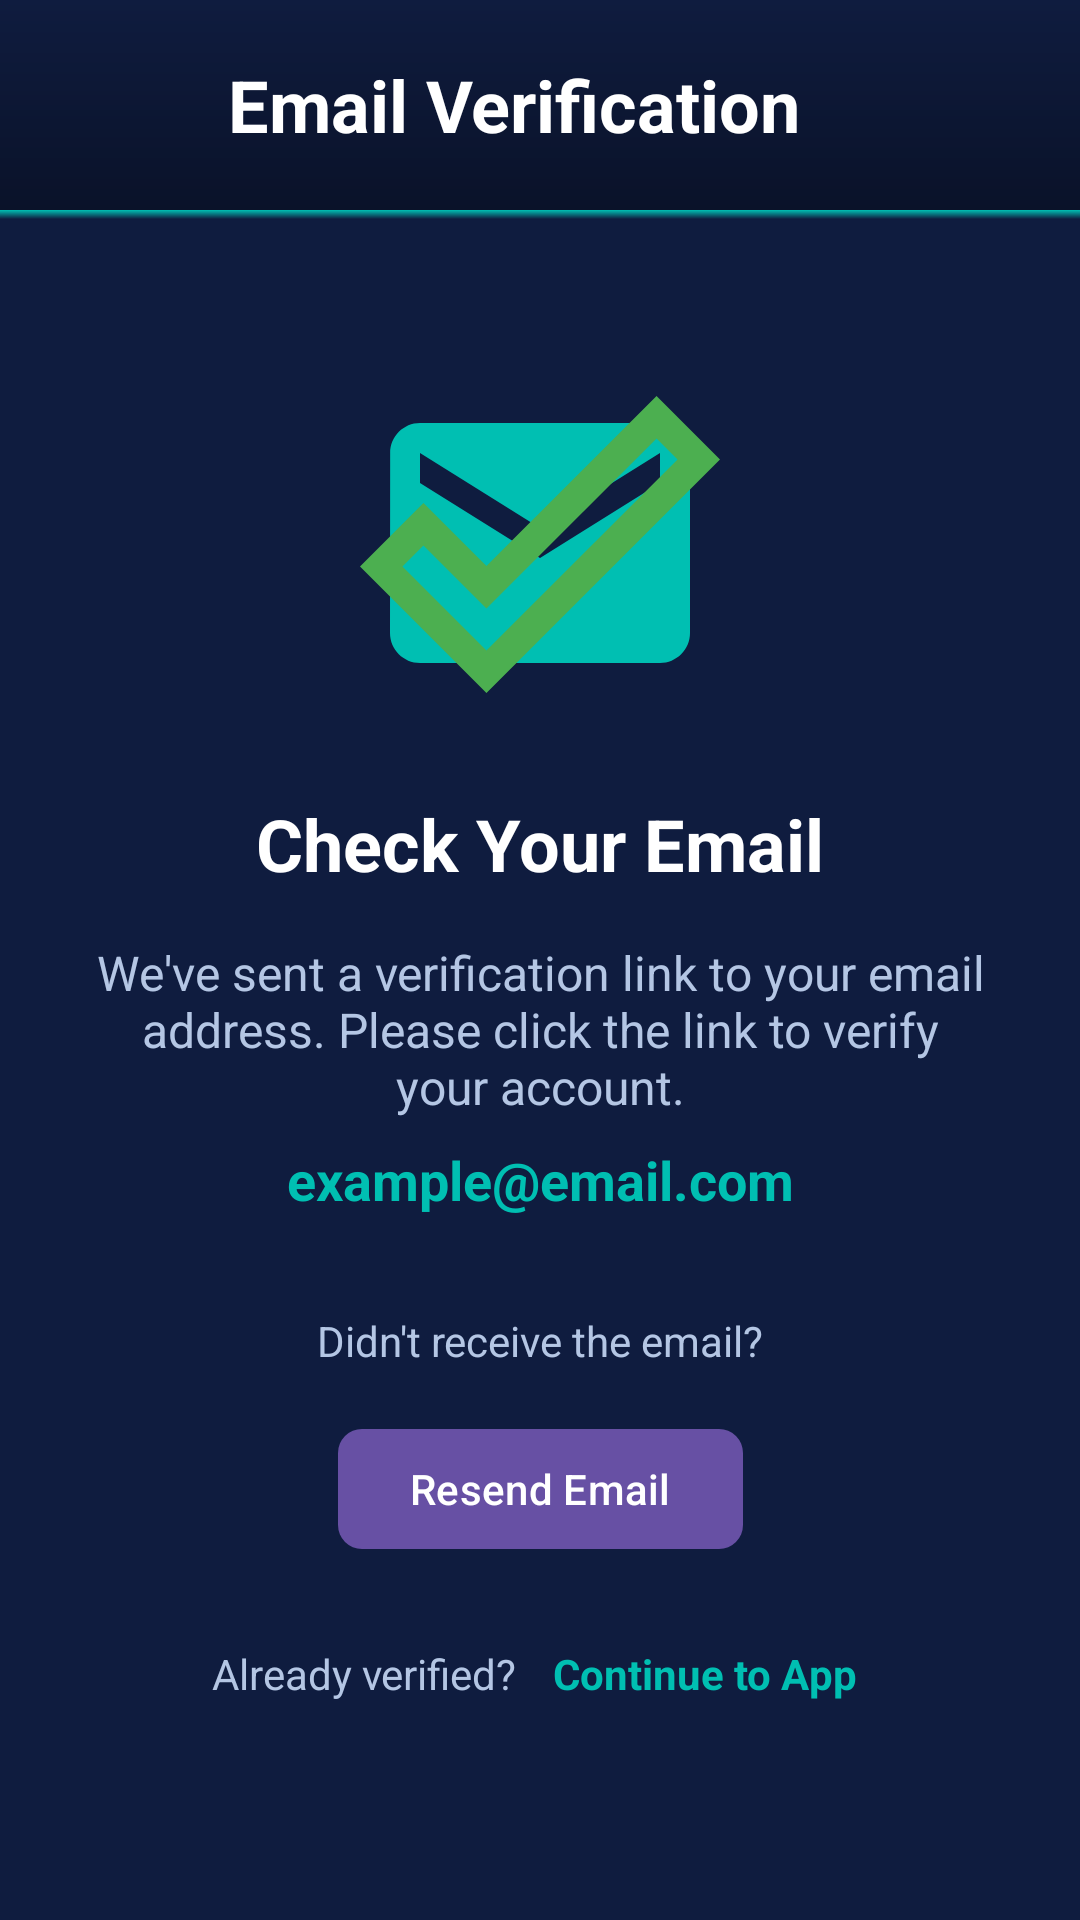

The Android layout XML behind this screen, and the referenced resources:
<!-- AndroidManifest.xml: application theme Theme.SecuPhone -->
<!-- res/layout/activity_email_verification.xml -->
<?xml version="1.0" encoding="utf-8"?>
<androidx.constraintlayout.widget.ConstraintLayout xmlns:android="http://schemas.android.com/apk/res/android"
    xmlns:app="http://schemas.android.com/apk/res-auto"
    xmlns:tools="http://schemas.android.com/tools"
    android:layout_width="match_parent"
    android:layout_height="match_parent"
    android:background="@color/background"
    tools:context=".authentication.EmailVerificationActivity">

    <androidx.appcompat.widget.Toolbar
        android:id="@+id/toolbar"
        android:layout_width="match_parent"
        android:layout_height="70dp"
        android:background="@drawable/navbar_gradient_background"
        android:elevation="6dp"
        app:layout_constraintTop_toTopOf="parent">

        <LinearLayout
            android:layout_width="match_parent"
            android:layout_height="wrap_content"
            android:orientation="horizontal"
            android:gravity="center_vertical">

            <ImageButton
                android:id="@+id/back_button"
                android:layout_width="48dp"
                android:layout_height="48dp"
                android:background="?attr/selectableItemBackgroundBorderless"
                android:src="@drawable/ic_arrow_back"
                app:tint="@color/text"
                android:contentDescription="@string/back" />

            <TextView
                android:layout_width="0dp"
                android:layout_height="wrap_content"
                android:layout_weight="1"
                android:layout_marginStart="12dp"
                android:text="@string/email_verification"
                android:textColor="@color/logo"
                android:textSize="24sp"
                android:textStyle="bold" />
        </LinearLayout>
    </androidx.appcompat.widget.Toolbar>

    
    <View
        android:id="@+id/navbar_shadow"
        android:layout_width="match_parent"
        android:layout_height="3dp"
        android:background="@drawable/enhanced_navbar_shadow"
        android:elevation="6dp"
        app:layout_constraintTop_toBottomOf="@id/toolbar" />

    <ImageView
        android:id="@+id/email_icon"
        android:layout_width="120dp"
        android:layout_height="120dp"
        android:layout_marginTop="48dp"
        android:src="@drawable/ic_email_verification"
        android:contentDescription="@string/email_verification"
        app:layout_constraintTop_toBottomOf="@id/navbar_shadow"
        app:layout_constraintStart_toStartOf="parent"
        app:layout_constraintEnd_toEndOf="parent" />

    <TextView
        android:id="@+id/verification_title"
        android:layout_width="wrap_content"
        android:layout_height="wrap_content"
        android:layout_marginTop="24dp"
        android:text="@string/check_your_email"
        android:textColor="@color/text"
        android:textSize="24sp"
        android:textStyle="bold"
        app:layout_constraintTop_toBottomOf="@id/email_icon"
        app:layout_constraintStart_toStartOf="parent"
        app:layout_constraintEnd_toEndOf="parent" />

    <TextView
        android:id="@+id/verification_message"
        android:layout_width="0dp"
        android:layout_height="wrap_content"
        android:layout_marginStart="32dp"
        android:layout_marginEnd="32dp"
        android:layout_marginTop="16dp"
        android:text="@string/verification_email_sent"
        android:textColor="@color/text_secondary"
        android:textSize="16sp"
        android:textAlignment="center"
        app:layout_constraintTop_toBottomOf="@id/verification_title"
        app:layout_constraintStart_toStartOf="parent"
        app:layout_constraintEnd_toEndOf="parent" />

    <TextView
        android:id="@+id/email_address"
        android:layout_width="wrap_content"
        android:layout_height="wrap_content"
        android:layout_marginTop="8dp"
        android:text="example@email.com"
        android:textColor="@color/accent_primary"
        android:textSize="18sp"
        android:textStyle="bold"
        app:layout_constraintTop_toBottomOf="@id/verification_message"
        app:layout_constraintStart_toStartOf="parent"
        app:layout_constraintEnd_toEndOf="parent" />

    <TextView
        android:id="@+id/didnt_receive_text"
        android:layout_width="wrap_content"
        android:layout_height="wrap_content"
        android:layout_marginTop="32dp"
        android:text="@string/didnt_receive_email"
        android:textColor="@color/text_secondary"
        android:textSize="14sp"
        app:layout_constraintTop_toBottomOf="@id/email_address"
        app:layout_constraintStart_toStartOf="parent"
        app:layout_constraintEnd_toEndOf="parent" />

    <com.google.android.material.button.MaterialButton
        android:id="@+id/resend_button"
        android:layout_width="wrap_content"
        android:layout_height="wrap_content"
        android:layout_marginTop="16dp"
        android:text="@string/resend_email"
        android:textSize="14sp"
        app:cornerRadius="8dp"
        app:layout_constraintTop_toBottomOf="@id/didnt_receive_text"
        app:layout_constraintStart_toStartOf="parent"
        app:layout_constraintEnd_toEndOf="parent" />

    <LinearLayout
        android:layout_width="wrap_content"
        android:layout_height="wrap_content"
        android:orientation="horizontal"
        android:layout_marginTop="24dp"
        android:gravity="center"
        app:layout_constraintTop_toBottomOf="@id/resend_button"
        app:layout_constraintStart_toStartOf="parent"
        app:layout_constraintEnd_toEndOf="parent">

        <TextView
            android:id="@+id/already_verified_text"
            android:layout_width="wrap_content"
            android:layout_height="wrap_content"
            android:text="@string/already_verified"
            android:textColor="@color/text_secondary"
            android:textSize="14sp" />

        <TextView
            android:id="@+id/continue_to_app"
            android:layout_width="wrap_content"
            android:layout_height="wrap_content"
            android:layout_marginStart="8dp"
            android:text="@string/continue_to_app"
            android:textColor="@color/accent_primary"
            android:textSize="14sp"
            android:textStyle="bold"
            android:background="?attr/selectableItemBackground"
            android:padding="4dp" />
    </LinearLayout>

    <ProgressBar
        android:id="@+id/loading_indicator"
        android:layout_width="32dp"
        android:layout_height="32dp"
        android:layout_marginTop="16dp"
        android:visibility="gone"
        android:indeterminateTint="@color/accent_primary"
        app:layout_constraintTop_toBottomOf="@id/resend_button"
        app:layout_constraintStart_toStartOf="parent"
        app:layout_constraintEnd_toEndOf="parent" />

</androidx.constraintlayout.widget.ConstraintLayout>
<!-- resources referenced by this layout -->
<resources>
  <color name="accent_primary">#00BFB2</color>
  <color name="background">#0F1C3F</color>
  <color name="logo">#FFFFFF</color>
  <color name="text">#FFFFFF</color>
  <color name="text_secondary">#B4C6E4</color>
  <!-- drawable enhanced_navbar_shadow (drawable) -->
  <?xml version="1.0" encoding="utf-8"?>
  <shape xmlns:android="http://schemas.android.com/apk/res/android">
      <gradient
          android:angle="270"
          android:startColor="@color/accent_primary"
          android:endColor="#00000000"
          android:type="linear" />
  </shape>
  <!-- drawable ic_email_verification (drawable) -->
  <?xml version="1.0" encoding="utf-8"?>
  <vector xmlns:android="http://schemas.android.com/apk/res/android"
      xmlns:app="http://schemas.android.com/apk/res-auto"
      android:width="120dp"
      android:height="120dp"
      android:viewportWidth="24"
      android:viewportHeight="24">
      <path
          android:fillColor="@color/accent_primary"
          android:pathData="M20,4L4,4c-1.1,0 -1.99,0.9 -1.99,2L2,18c0,1.1 0.9,2 2,2h16c1.1,0 2,-0.9 2,-2L22,6c0,-1.1 -0.9,-2 -2,-2zM20,8l-8,5 -8,-5L4,6l8,5 8,-5v2z"/>
      <path
          android:fillColor="@color/success_green"
          android:pathData="M19.77,5.03l1.4,1.4L8.43,19.17l-5.6,-5.6 1.4,-1.4 4.2,4.2L19.77,5.03m0,-2.83L8.43,13.54l-4.2,-4.2L0,13.57 8.43,22 24,6.43 19.77,2.2z"/>
  </vector>
  <!-- drawable navbar_gradient_background (drawable) -->
  <?xml version="1.0" encoding="utf-8"?>
  <shape xmlns:android="http://schemas.android.com/apk/res/android">
      <gradient
          android:angle="90"
          android:startColor="@color/navbar_background"
          android:endColor="@color/background"
          android:type="linear" />
  </shape>
  <string name="already_verified">Already verified?</string>
  <string name="back">Back</string>
  <string name="check_your_email">Check Your Email</string>
  <string name="continue_to_app">Continue to App</string>
  <string name="didnt_receive_email">Didn\'t receive the email?</string>
  <string name="email_verification">Email Verification</string>
  <string name="resend_email">Resend Email</string>
  <string name="verification_email_sent">We\'ve sent a verification link to your email address. Please click the link to verify your account.</string>
  <style name="Theme.SecuPhone" parent="Theme.SecuPhoneByCoursor">
          
      </style>
  <color name="success_green">#4CAF50</color>
  <color name="navbar_background">#0A1229</color>
  <style name="Theme.SecuPhoneByCoursor" parent="Base.Theme.SecuPhoneByCoursor" />
  <style name="Base.Theme.SecuPhoneByCoursor" parent="Theme.Material3.DayNight.NoActionBar">
          
          
          <item name="android:statusBarColor">@android:color/transparent</item>
          <item name="android:windowLightStatusBar">false</item>
          <item name="android:windowBackground">@color/navbar_background</item>
          <item name="android:windowDrawsSystemBarBackgrounds">true</item>
      </style>
</resources>
